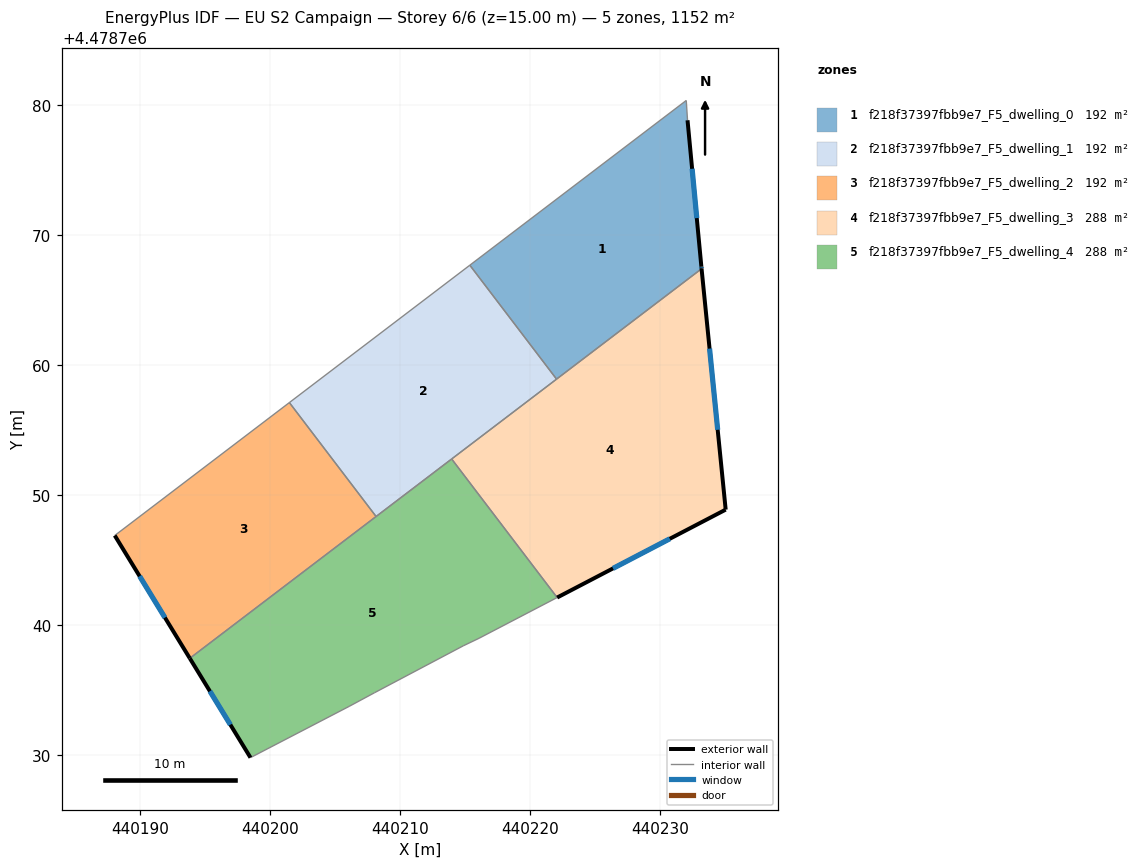
=== STOREY PLAN SPEC (per zone: floor XY polygon, exterior-wall plan segments, windows/doors) ===
zone 1: f218f37397fbb9e7_F5_dwelling_0  (192.0 m²)
  floor: (440233.19, 4478767.42) (440233.17, 4478767.59) (440232.11, 4478778.84) (440232.01, 4478780.36) (440215.37, 4478767.70) (440222.04, 4478758.94)
  exterior wall: (440232.11, 4478778.84) – (440233.17, 4478767.59)  [11.3 m]
    window: (440232.46, 4478775.11) – (440232.82, 4478771.32)  [3.9 m²]
  exterior wall: (440233.17, 4478767.59) – (440233.19, 4478767.42)  [0.2 m]
    window: (440233.18, 4478767.53) – (440233.18, 4478767.48)  [0.1 m²]
  interior walls: 4
zone 2: f218f37397fbb9e7_F5_dwelling_1  (192.0 m²)
  floor: (440222.04, 4478758.94) (440215.37, 4478767.70) (440201.49, 4478757.13) (440208.16, 4478748.37)
  interior walls: 5
zone 3: f218f37397fbb9e7_F5_dwelling_2  (192.0 m²)
  floor: (440208.16, 4478748.37) (440201.49, 4478757.13) (440188.07, 4478746.91) (440193.84, 4478737.47)
  exterior wall: (440193.84, 4478737.47) – (440188.07, 4478746.91)  [11.1 m]
    window: (440191.92, 4478740.60) – (440189.98, 4478743.78)  [3.8 m²]
  interior walls: 3
zone 4: f218f37397fbb9e7_F5_dwelling_3  (288.0 m²)
  floor: (440235.04, 4478748.90) (440233.19, 4478767.42) (440213.97, 4478752.80) (440222.08, 4478742.14)
  exterior wall: (440233.19, 4478767.42) – (440235.04, 4478748.90)  [18.6 m]
    window: (440233.80, 4478761.29) – (440234.43, 4478755.04)  [6.3 m²]
  exterior wall: (440235.04, 4478748.90) – (440222.08, 4478742.14)  [14.6 m]
    window: (440230.75, 4478746.66) – (440226.38, 4478744.38)  [5.0 m²]
  interior walls: 3
zone 5: f218f37397fbb9e7_F5_dwelling_4  (288.0 m²)
  floor: (440216.07, 4478739.01) (440222.08, 4478742.14) (440213.97, 4478752.80) (440193.84, 4478737.47) (440198.50, 4478729.83) (440206.08, 4478733.77) (440208.03, 4478734.82) (440214.86, 4478738.43)
  exterior wall: (440198.50, 4478729.83) – (440193.84, 4478737.47)  [8.9 m]
    window: (440196.96, 4478732.37) – (440195.38, 4478734.94)  [3.0 m²]
  interior walls: 8

=== DERIVED (storey summary) ===
Building: EU S2 Campaign
Storey: 6 of 6  (floor level z = 15.00 m)
Storey gross floor area: 1151.9 m²
Zones on this storey: 5
  - f218f37397fbb9e7_F5_dwelling_0: floor 192.0 m²; exterior wall 11.5 m (34.4 m²); 2 window(s) 3.9 m²; WWR 11.4%
  - f218f37397fbb9e7_F5_dwelling_1: floor 192.0 m²
  - f218f37397fbb9e7_F5_dwelling_2: floor 192.0 m²; exterior wall 11.1 m (33.2 m²); 1 window(s) 3.8 m²; WWR 11.4%
  - f218f37397fbb9e7_F5_dwelling_3: floor 288.0 m²; exterior wall 33.2 m (99.7 m²); 2 window(s) 11.3 m²; WWR 11.4%
  - f218f37397fbb9e7_F5_dwelling_4: floor 288.0 m²; exterior wall 8.9 m (26.8 m²); 1 window(s) 3.0 m²; WWR 11.4%
Zone adjacency (shared interzone walls):
  - f218f37397fbb9e7_F5_dwelling_0 ↔ f218f37397fbb9e7_F5_dwelling_1
  - f218f37397fbb9e7_F5_dwelling_0 ↔ f218f37397fbb9e7_F5_dwelling_3
  - f218f37397fbb9e7_F5_dwelling_1 ↔ f218f37397fbb9e7_F5_dwelling_2
  - f218f37397fbb9e7_F5_dwelling_1 ↔ f218f37397fbb9e7_F5_dwelling_3
  - f218f37397fbb9e7_F5_dwelling_1 ↔ f218f37397fbb9e7_F5_dwelling_4
  - f218f37397fbb9e7_F5_dwelling_2 ↔ f218f37397fbb9e7_F5_dwelling_4
  - f218f37397fbb9e7_F5_dwelling_3 ↔ f218f37397fbb9e7_F5_dwelling_4